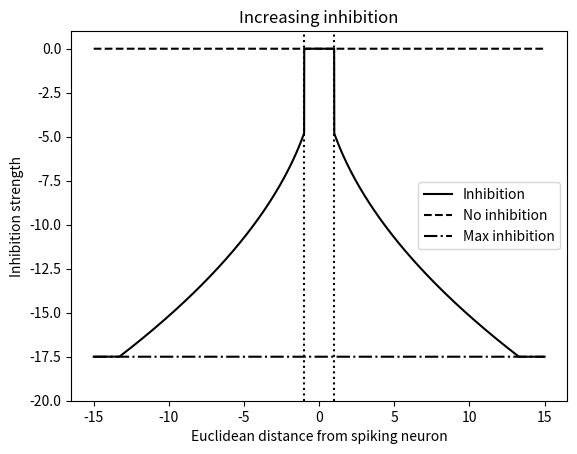

This chart was generated by the following Python code:
import numpy as np
import matplotlib.pyplot as plt


def increasing(x_i, max_inhib=17.5):
	if np.abs(x_i) <= 1.0:
		return 0
	else:
		return -np.minimum(max_inhib, 4.8*np.sqrt(np.abs(x_i)))

x = np.linspace(-15, 15, 10000)
y = [ increasing(x_i) for x_i in x ]

plt.plot(x, y, 'k', label='Inhibition'); plt.plot(x, [ 0.0 ] * len(x), 'k--', label='No inhibition');
plt.plot(x, [ -17.5 ] * len(x), color='k', linestyle='-.', label='Max inhibition')
plt.axvline(-1.0, color='k', linestyle=':'); plt.axvline(1.0, color='k', linestyle=':'); plt.ylabel('Inhibition strength')
plt.legend(); plt.ylim([-20, 1]); plt.title('Increasing inhibition'); plt.xlabel('Euclidean distance from spiking neuron')
plt.show()